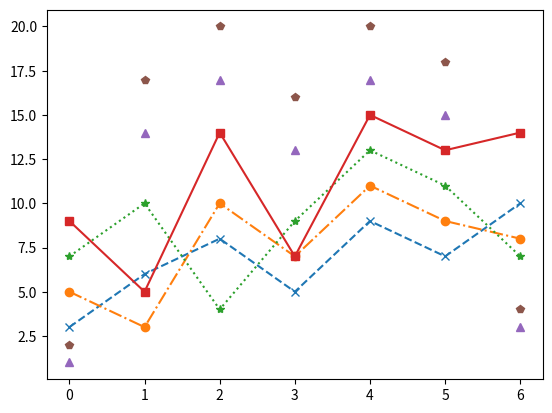

The matplotlib source for this figure:
import matplotlib.pyplot as plt
import numpy as np


# linestyle or ls
# dotted or ':'
# dashed or '--'
# solid or '-'
# dashdot or '-.'
# no line or ' '

y   = np.array([3, 6, 8, 5, 9, 7, 10])
y_2 = np.array([5, 3, 10, 7, 11, 9, 8])
y_3 = np.array([7, 10, 4, 9, 13, 11, 7])
y_4 = np.array([9, 5, 14, 7, 15, 13, 14])
y_5 = np.array([1, 14, 17, 13, 17, 15, 3])
y_6 = np.array([2, 17, 20, 16, 20, 18, 4])

plt.plot(y, ls = 'dashed', marker = 'x')
plt.plot(y_2, ls = 'dashdot', marker = 'o')
plt.plot(y_3, ls = ':', marker = '*')
plt.plot(y_4, ls = '-', marker = 's')
plt.plot(y_5, ls = ' ', marker = '^')
plt.plot(y_6, ls = 'None', marker = 'p')
plt.show()